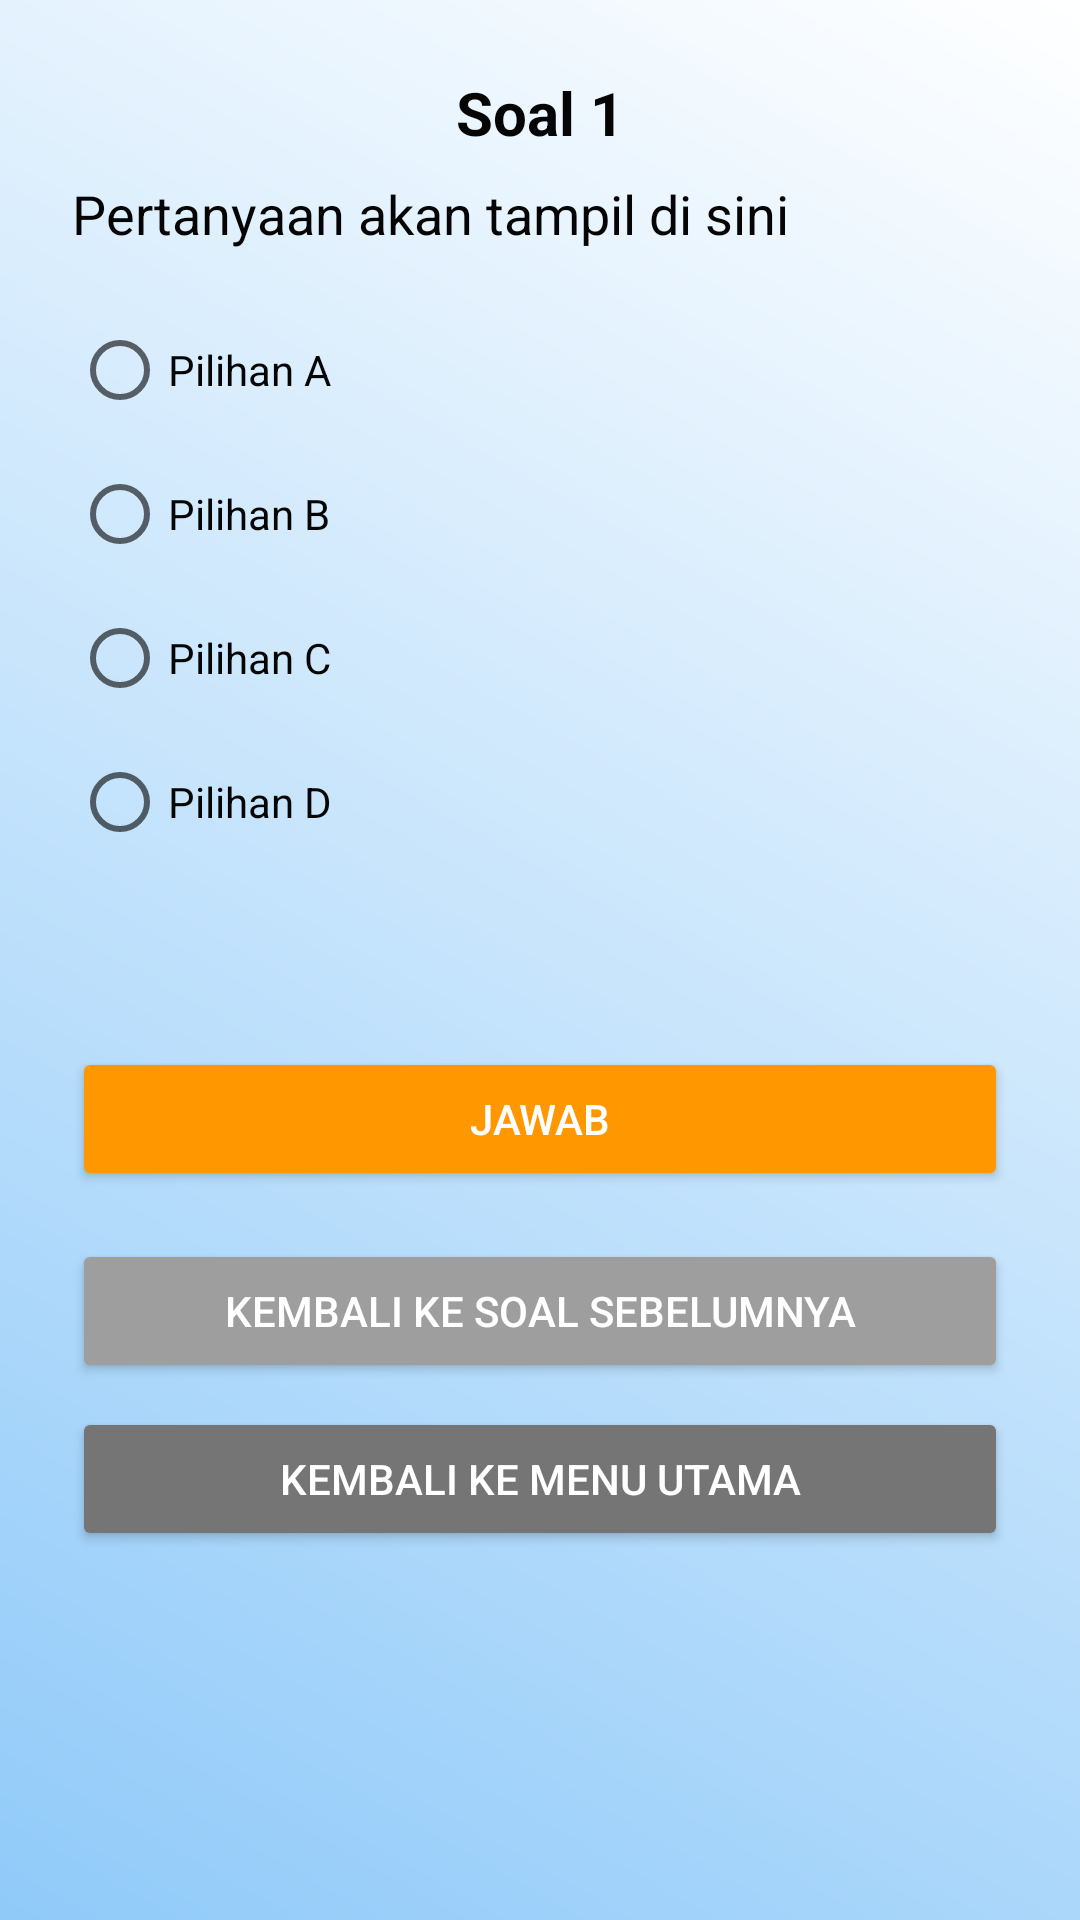

Layout XML and referenced resources for this Android screen:
<!-- AndroidManifest.xml: application theme Theme.ProjekKota -->
<!-- res/layout/soal.xml -->
<?xml version="1.0" encoding="utf-8"?>
<ScrollView xmlns:android="http://schemas.android.com/apk/res/android"
    android:layout_width="match_parent"
    android:layout_height="match_parent"
    android:fillViewport="true"
    android:background="@drawable/bg_gradient">

    <LinearLayout
        android:layout_width="match_parent"
        android:layout_height="wrap_content"
        android:orientation="vertical"
        android:padding="24dp"
        android:gravity="center_horizontal">

        <TextView
            android:id="@+id/tvNoSoal"
            android:layout_width="wrap_content"
            android:layout_height="wrap_content"
            android:text="Soal 1"
            android:textSize="20sp"
            android:textStyle="bold"
            android:textColor="#050505"
            android:layout_marginBottom="8dp" />

        <TextView
            android:id="@+id/tvPertanyaan"
            android:layout_width="match_parent"
            android:layout_height="wrap_content"
            android:text="Pertanyaan akan tampil di sini"
            android:textSize="18sp"
            android:textColor="#050505"
            android:layout_marginBottom="16dp" />

        <RadioGroup
            android:id="@+id/rgPilihan"
            android:layout_width="match_parent"
            android:layout_height="wrap_content"
            android:orientation="vertical">

            <RadioButton
                android:id="@+id/rbPilihanA"
                android:layout_width="wrap_content"
                android:layout_height="wrap_content"
                android:text="Pilihan A"
                android:textColor="#050505" />

            <RadioButton
                android:id="@+id/rbPilihanB"
                android:layout_width="wrap_content"
                android:layout_height="wrap_content"
                android:text="Pilihan B"
                android:textColor="#050505" />

            <RadioButton
                android:id="@+id/rbPilihanC"
                android:layout_width="wrap_content"
                android:layout_height="wrap_content"
                android:text="Pilihan C"
                android:textColor="#050505" />

            <RadioButton
                android:id="@+id/rbPilihanD"
                android:layout_width="wrap_content"
                android:layout_height="wrap_content"
                android:text="Pilihan D"
                android:textColor="#050505" />
        </RadioGroup>

        <TextView
            android:id="@+id/tvHasil"
            android:layout_width="match_parent"
            android:layout_height="wrap_content"
            android:text=""
            android:textColor="#00796B"
            android:textSize="16sp"
            android:layout_marginTop="12dp"
            android:gravity="center" />


        <Button
            android:id="@+id/btnJawab"
            android:layout_width="match_parent"
            android:layout_height="wrap_content"
            android:text="Jawab"
            android:layout_marginTop="24dp"
            android:backgroundTint="#FF9800"
            android:textColor="#FFFFFF" />

        <Button
            android:id="@+id/btnPrevSoal"
            android:layout_width="match_parent"
            android:layout_height="wrap_content"
            android:text="Kembali ke soal sebelumnya"
            android:layout_marginTop="16dp"
            android:backgroundTint="#9E9E9E"
            android:textColor="#FFFFFF" />

        <Button
            android:id="@+id/btnBackSoal"
            android:layout_width="match_parent"
            android:layout_height="wrap_content"
            android:text="Kembali ke menu utama"
            android:layout_marginTop="8dp"
            android:backgroundTint="#757575"
            android:textColor="#FFFFFF" />

    </LinearLayout>
</ScrollView>
<!-- resources referenced by this layout -->
<resources>
  <!-- drawable bg_gradient (drawable) -->
  <?xml version="1.0" encoding="utf-8"?>
  <shape xmlns:android="http://schemas.android.com/apk/res/android"
      android:shape="rectangle">
  
      <gradient
          android:angle="45"
          android:startColor="#90CAF9"
          android:endColor="#FFFFFF"
          android:type="linear" />
  </shape>
  <style name="Theme.ProjekKota" parent="Theme.MaterialComponents.DayNight.DarkActionBar">
          
          <item name="colorPrimary">@color/purple_500</item>
          <item name="colorPrimaryVariant">@color/purple_700</item>
          <item name="colorOnPrimary">@color/white</item>
          
          <item name="colorSecondary">@color/teal_200</item>
          <item name="colorSecondaryVariant">@color/teal_700</item>
          <item name="colorOnSecondary">@color/black</item>
          
          <item name="android:statusBarColor">?attr/colorPrimaryVariant</item>
          
      </style>
  <!-- not gathered from this repository: default colours our renderer supplied (Android Studio template values) -->
  <color name="purple_500">#FF6200EE</color>
  <color name="purple_700">#FF3700B3</color>
  <color name="teal_200">#FF03DAC5</color>
  <color name="teal_700">#FF018786</color>
  <color name="black">#FF000000</color>
  <color name="white">#FFFFFFFF</color>
</resources>
